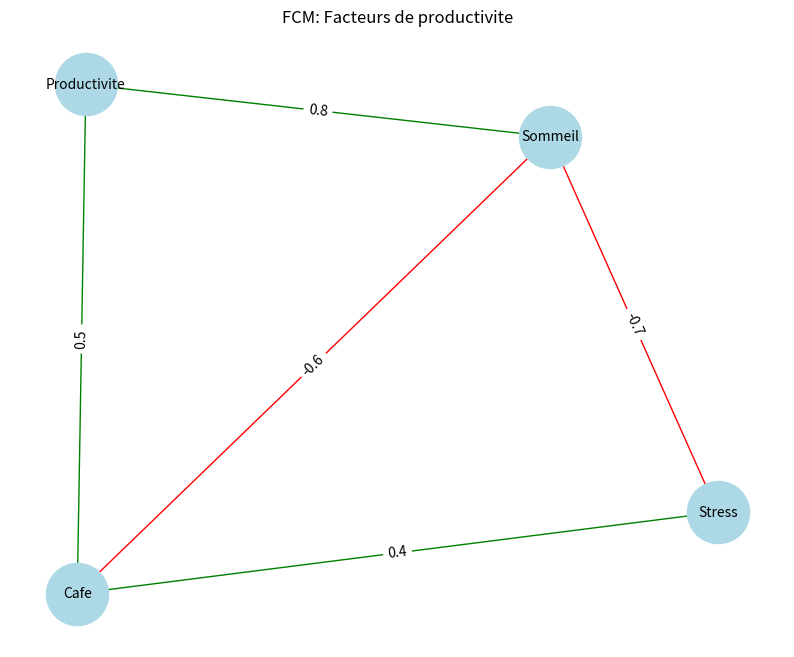

The script that saved this image:
import numpy as np
import networkx as nx
import matplotlib.pyplot as plt

# Definition des concepts
concepts = ['Stress', 'Sommeil', 'Cafe', 'Productivite']

# Matrice de poids (lignes=cibles, colonnes=sources)
W = np.array([
    [0,    0,     0,    0],      # Stress (pas d'entrees)
    [-0.7, 0,    -0.6,  0],      # Sommeil
    [0.4,  0,     0,    0],      # Cafe
    [0,    0.8,   0.5,  0]       # Productivite
])

# Creation du graphe dirige
G = nx.DiGraph()
for i, target in enumerate(concepts):
    G.add_node(target)
    for j, source in enumerate(concepts):
        if W[i,j] != 0:
            G.add_edge(source, target, weight=W[i,j])

# Visualisation
pos = nx.spring_layout(G, seed=42)
edges = G.edges(data=True)
colors = ['green' if d['weight']>0 else 'red' for _,_,d in edges]

plt.figure(figsize=(10, 8))
nx.draw_networkx_nodes(G, pos, node_color='lightblue', node_size=2000)
nx.draw_networkx_labels(G, pos, font_size=10)
nx.draw_networkx_edges(G, pos, edge_color=colors, arrows=True)
edge_labels = {(u,v): f"{d['weight']:.1f}" for u,v,d in edges}
nx.draw_networkx_edge_labels(G, pos, edge_labels)
plt.title("FCM: Facteurs de productivite")
plt.axis('off')
plt.show()
